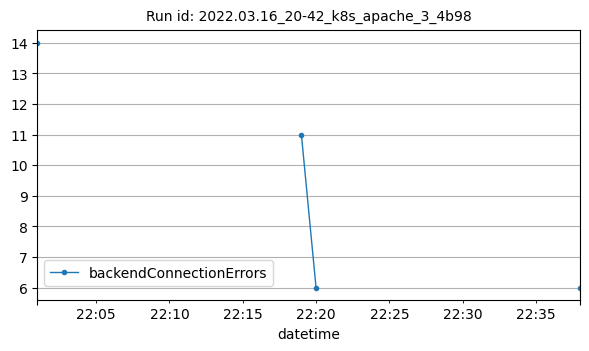

The data file committed next to this chart (first rows):
datetime, backendConnectionErrors
2022-03-16T22:01:00Z, 14
2022-03-16T22:19:00Z, 11
2022-03-16T22:20:00Z, 6
2022-03-16T22:38:00Z, 6
